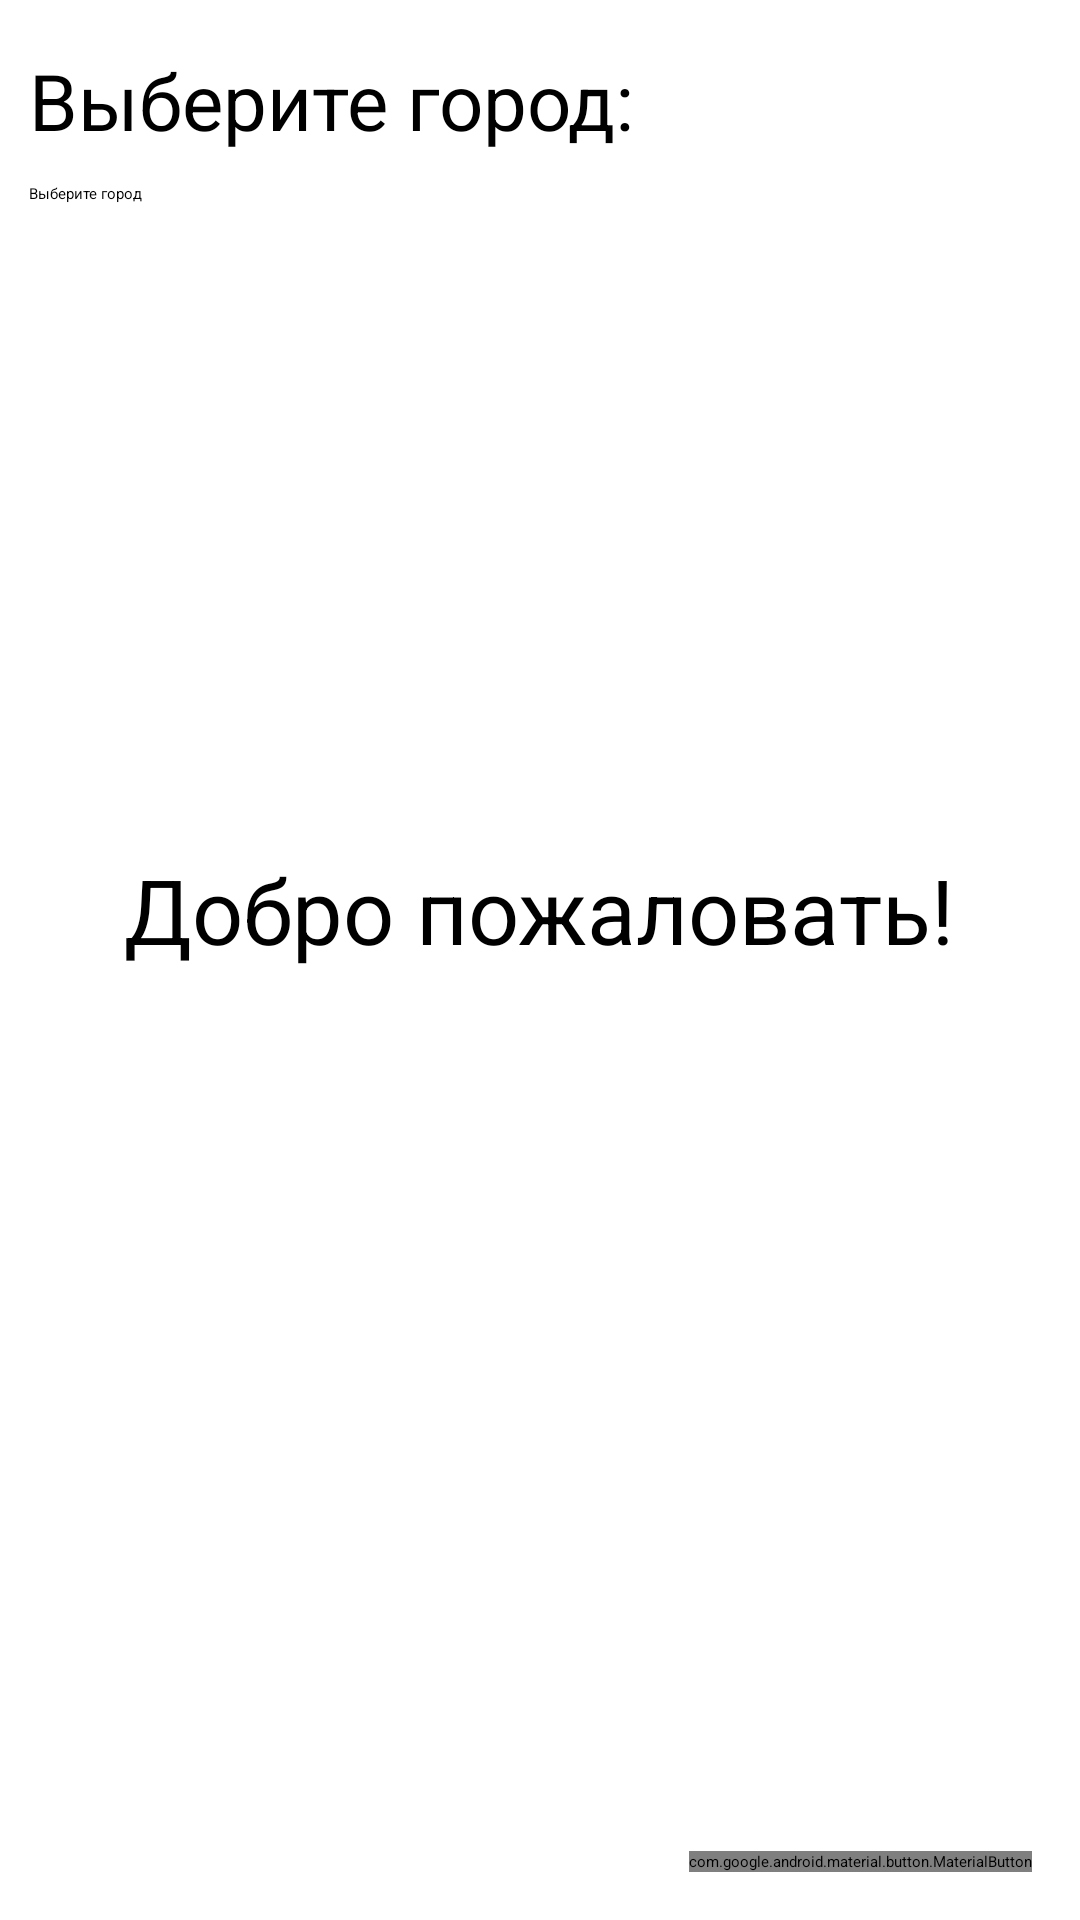

Layout XML and referenced resources for this Android screen:
<!-- AndroidManifest.xml: application theme Theme.WeatherApp -->
<!-- res/layout/activity_greeting.xml -->
<?xml version="1.0" encoding="utf-8"?>
<androidx.constraintlayout.widget.ConstraintLayout xmlns:android="http://schemas.android.com/apk/res/android"
    xmlns:app="http://schemas.android.com/apk/res-auto"
    xmlns:tools="http://schemas.android.com/tools"
    android:layout_width="match_parent"
    android:layout_height="match_parent"

    tools:context=".ui.greetingUI.GreetingActivity">

    <ImageView
        android:id="@+id/imageView2"
        android:layout_width="match_parent"
        android:layout_height="match_parent"
        android:scaleType="centerCrop"
        app:srcCompat="@drawable/background"
        tools:layout_editor_absoluteX="0dp"
        tools:layout_editor_absoluteY="-79dp"
        android:contentDescription="TODO" />

    <TextView
        android:id="@+id/textView12"
        android:layout_width="wrap_content"
        android:layout_height="wrap_content"
        android:layout_marginTop="176dp"
        android:text="@string/greeting"
        android:textSize="@dimen/greeting_text"
        app:layout_constraintEnd_toEndOf="parent"
        app:layout_constraintHorizontal_bias="0.496"
        app:layout_constraintStart_toStartOf="parent"
        app:layout_constraintTop_toBottomOf="@+id/actv" />

    <TextView
        android:id="@+id/textView13"
        android:layout_width="281dp"
        android:layout_height="37dp"
        android:layout_marginTop="16dp"
        android:text="@string/choose_city"
        android:textSize="26sp"
        app:layout_constraintEnd_toEndOf="parent"
        app:layout_constraintHorizontal_bias="0.123"
        app:layout_constraintStart_toStartOf="parent"
        app:layout_constraintTop_toTopOf="@+id/imageView2" />

    <com.google.android.material.button.MaterialButton
        android:id="@+id/button"
        android:layout_width="wrap_content"
        android:layout_height="wrap_content"
        android:layout_marginEnd="16dp"
        android:layout_marginBottom="16dp"
        android:text="@string/confirm"
        android:onClick="weather"
        app:layout_constraintBottom_toBottomOf="parent"
        app:layout_constraintEnd_toEndOf="parent" />

    <AutoCompleteTextView
        android:id="@+id/actv"
        android:layout_width="375dp"
        android:layout_height="46dp"
        android:layout_marginTop="8dp"
        android:hint="@string/select_city"
        android:completionThreshold="0"
        android:maxLines="1"
        android:inputType="text"
        android:ellipsize="end"
        android:imeOptions="actionSearch"
        app:layout_constraintEnd_toEndOf="parent"
        app:layout_constraintHorizontal_bias="0.0"
        app:layout_constraintStart_toStartOf="@+id/textView13"
        app:layout_constraintTop_toBottomOf="@+id/textView13" />


</androidx.constraintlayout.widget.ConstraintLayout>
<!-- resources referenced by this layout -->
<resources>
  <dimen name="greeting_text">30sp</dimen>
  <!-- drawable background: jpg bitmap (drawable, 145792 bytes) -->
  <string name="choose_city">Выберите город:</string>
  <string name="confirm">Подтвердить</string>
  <string name="greeting">Добро пожаловать!</string>
  <string name="select_city">Выберите город</string>
</resources>
